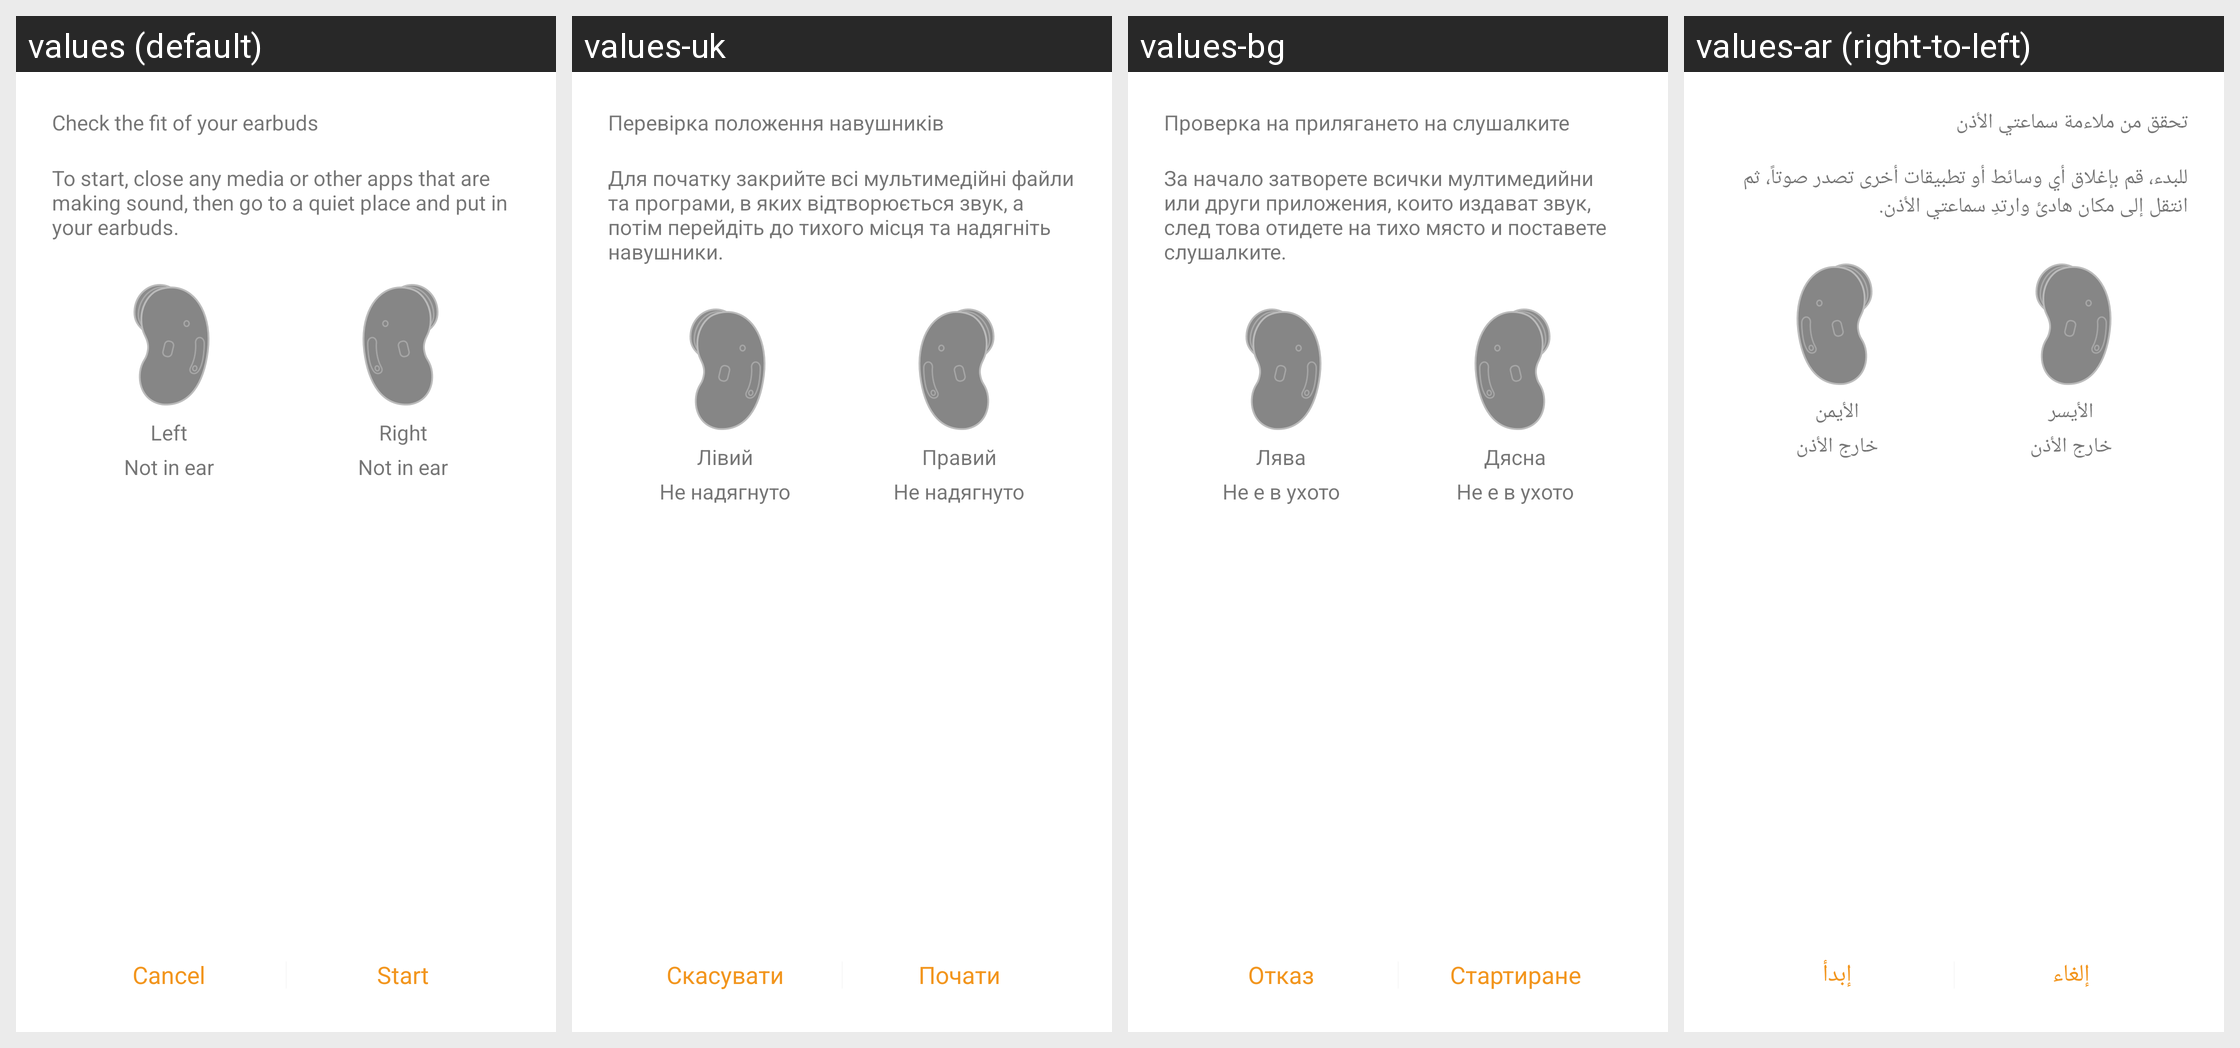

The same Android screen rendered under several of its app's locales, left to right. List the strings drawn on it with the default value and each locale's translation.
Android screen res/layout/alert_dialog_tips_check_the_fit.xml rendered under 4 locales, left to right: values (default), values-uk, values-bg, values-ar (right-to-left). Device: Nexus 5 (rendered at 1080×1920; each locale shown at half size, 540×960, under a caption strip naming it); theme AppTheme.
Other locales in the repository, not shown: values-af, values-am, values-as, values-az, values-az-rAZ, values-be, values-be-rBY, values-bn, values-bn-rBD, values-bn-rIN, values-bo, values-bs, values-ca, values-cs, values-da, values-de, values-el, values-en, values-en-rCA, values-en-rGB, values-en-rUS, values-en-rZG, values-es, values-es-rES, values-es-rUS, values-et, values-et-rEE, values-eu, values-eu-rES, values-fa, values-fi, values-fr, values-fr-rCA, values-ga, values-gl, values-gl-rES, values-gu, values-gu-rIN, values-hi, values-hr, values-hu, values-hy, values-hy-rAM, values-in, values-is, values-is-rIS, values-it, values-iw, values-ja, values-ka, values-ka-rGE, values-kk, values-kk-rKZ, values-km, values-km-rKH, values-kn, values-kn-rIN, values-ko, values-ky, values-ky-rKG, values-lo, values-lo-rLA, values-lt, values-lv, values-mk, values-mk-rMK, values-ml, values-ml-rIN, values-mn, values-mn-rMN, values-mr, values-mr-rIN, values-ms, values-ms-rMY, values-my, values-my-rMM, values-my-rZG, values-nb, values-ne, values-ne-rNP, values-nl, values-or, values-pa, values-pa-rIN, values-pl, values-pl-rSP, values-pt-rBR, values-pt-rPT, values-ro, values-ru, values-si, values-si-rLK, values-sk, values-sl, values-sq, values-sq-rAL, values-sr, values-sv, values-sw, values-ta, values-ta-rIN, values-te, values-te-rIN, values-tg, values-th, values-tk, values-tl, values-tr, values-ug-rCN, values-ur, values-ur-rPK, values-uz, values-uz-rUZ, values-vi, values-zh-rCN, values-zh-rHK, values-zh-rTW, values-zu.
Strings drawn on this screen, with the default value and each locale's value (text and hints the layout hard-codes, and strings that could not be matched under every locale, appear in the picture but are not listed):

tips_check_the_fit_of_your_earbuds
  values: Check the fit of your earbuds
  values-uk: Перевірка положення навушників
  values-bg: Проверка на прилягането на слушалките
  values-ar: تحقق من ملاءمة سماعتي الأذن

tips_put_in_your_earbuds
  values: To start, close any media or other apps that are making sound, then go to a quiet place and put in your earbuds.
  values-uk: Для початку закрийте всі мультимедійні файли та програми, в яких відтворюється звук, а потім перейдіть до тихого місця та надягніть навушники.
  values-bg: За начало затворете всички мултимедийни или други приложения, които издават звук, след това отидете на тихо място и поставете слушалките.
  values-ar: للبدء، قم بإغلاق أي وسائط أو تطبيقات أخرى تصدر صوتاً، ثم انتقل إلى مكان هادئ وارتدِ سماعتي الأذن.

tips_device_left
  values: Left
  values-uk: Лівий
  values-bg: Лява
  values-ar: الأيسر

tips_device_right
  values: Right
  values-uk: Правий
  values-bg: Дясна
  values-ar: الأيمن

tips_not_in_ear
  values: Not in ear
  values-uk: Не надягнуто
  values-bg: Не е в ухото
  values-ar: خارج الأذن

cancel
  values: Cancel
  values-uk: Скасувати
  values-bg: Отказ
  values-ar: إلغاء

tips_check_the_fit_start
  values: Start
  values-uk: Почати
  values-bg: Стартиране
  values-ar: إبدأ
